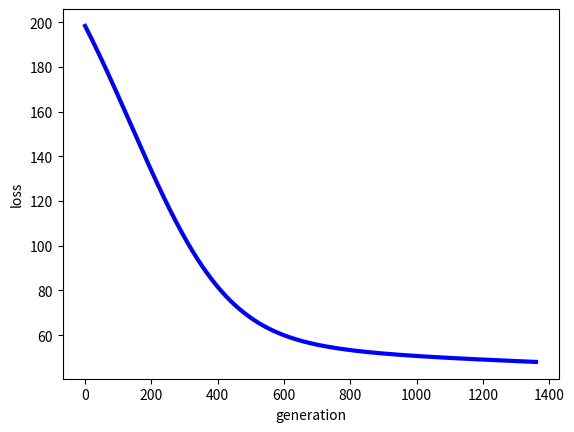

The matplotlib source for this figure:
import numpy as np
import matplotlib.pyplot as plt


def martix(R, P, Q, K, alpha, beta):
    result = []
    steps = 1
    while 1:
        # 使用梯度下降的一步步的更新P,Q矩阵直至得到最终收敛值
        steps = steps + 1
        eR = np.dot(P, Q)
        e = 0
        for i in range(len(R)):
            for j in range(len(R[i])):
                if R[i][j] > 0:
                    # .dot(P,Q) 表示矩阵内积,即Pik和Qkj k由1到k的和eij为真实值和预测值的之间的误差,
                    eij = R[i][j] - np.dot(P[i, :], Q[:, j])
                    # 求误差函数值，我们在下面更新p和q矩阵的时候我们使用的是化简得到的最简式，较为简便，
                    # 但下面我们仍求误差函数值这里e求的是每次迭代的误差函数值，用于绘制误差函数变化图
                    e = e + pow(R[i][j] - np.dot(P[i, :], Q[:, j]), 2)
                    for k in range(K):
                        # 在上面的误差函数中加入正则化项防止过拟合
                        e = e + (beta / 2) * (pow(P[i][k], 2) + pow(Q[k][j], 2))

                    for k in range(K):
                        # 在更新p,q时我们使用化简得到了最简公式
                        P[i][k] = P[i][k] + alpha * (2 * eij * Q[k][j] - beta * P[i][k])
                        Q[k][j] = Q[k][j] + alpha * (2 * eij * P[i][k] - beta * Q[k][j])
        print('迭代轮次:', steps, '   e:', e)
        result.append(e)  # 将每一轮更新的损失函数值添加到数组result末尾

        # 当损失函数小于一定值时，迭代结束
        if eij < 0.00001:
            break
    return P, Q, result


R = [
    [5, 3, 1, 1, 4],
    [4, 0, 0, 1, 4],
    [1, 0, 0, 5, 5],
    [1, 3, 0, 5, 0],
    [0, 1, 5, 4, 1],
    [1, 2, 3, 5, 4]
]

R = np.array(R)

alpha = 0.0001  # 学习率
beta = 0.002  #

N = len(R)
M = len(R[0])
K = 2

p = np.random.rand(N, K)  # 随机生成一个 N行 K列的矩阵
q = np.random.rand(K, M)  # 随机生成一个 M行 K列的矩阵

P, Q, result = martix(R, p, q, K, alpha, beta)
print("矩阵Q为：\n", Q)
print("矩阵P为：\n", P)
print("矩阵R为：\n", R)
MF = np.dot(P, Q)
print("预测矩阵：\n", MF)

# 下面代码可以绘制损失函数的收敛曲线图
n = len(result)
x = range(n)
plt.plot(x, result, color='b', linewidth=3)
plt.xlabel("generation")
plt.ylabel("loss")
plt.show()